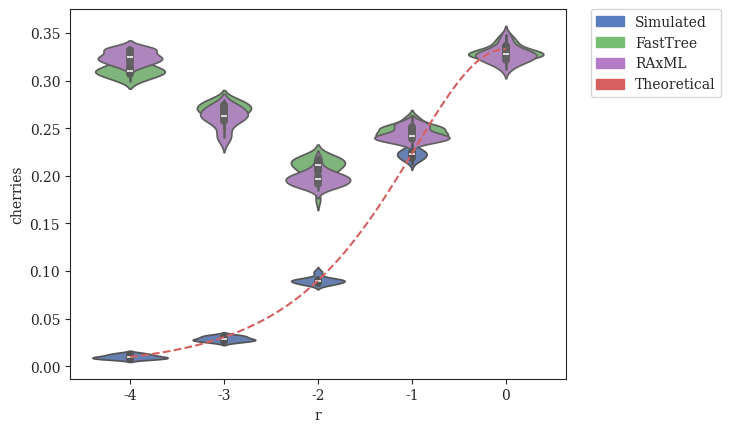

This chart was generated by the following Python code: (Note: this script raises an exception after producing the figure.)
#! /usr/bin/env python
'''
Niema Moshiri 2016

Generate plots of fraction of cherries vs. various parameters
'''
# imports
from matplotlib import rcParams
from matplotlib.patches import Patch
import matplotlib.pyplot as plt
import numpy as np
import pandas as pd
import seaborn as sns

# settings
sns.set_style("ticks")
rcParams['font.family'] = 'serif'
pal = {'simulated':'#597DBE', 'fasttree':'#76BF72', 'raxml':'#B47CC7', 'theoretical':'#D65F5F'}
handles = [Patch(color=pal['simulated'],label='Simulated'),Patch(color=pal['fasttree'],label='FastTree'),Patch(color=pal['raxml'],label='RAxML'),Patch(color=pal['theoretical'],label='Theoretical')]

# Expected Number of Cherries as a Function of r
def cherries_vs_r(r):
    return (r**0.5)/(1+r+r**0.5)

# DATASETS
# modifying r = lambdaA/lambdaB (with different lambda = lambdaA+lambdaB to keep expected branch length constant)
r_original = {'r':np.array([-4]*20+[-3]*20+[-2]*20+[-1]*20+[0]*20), # values of r (log-scaled)
              'cherries':np.array([14,12,7,10,10,12,8,10,8,12,14,7,13,9,8,8,10,9,9,11] +                              # r = 0.0001
                                  [33,28,26,30,25,31,33,28,32,29,28,29,25,27,30,31,32,27,27,27] +                     # r = 0.001
                                  [88,91,90,88,86,90,90,91,92,94,85,87,88,86,100,88,91,91,98,90] +                    # r = 0.01
                                  [230,238,226,233,225,219,216,219,225,221,217,224,223,219,222,219,213,225,225,229] + # r = 0.1
                                  [331,326,336,340,348,333,345,326,336,328,319,336,326,327,330,332,335,331,320,329]   # r = 1
             ).astype(float)/1000} # divide by number of leaves to get percentage
r_fasttree = {'r':np.array([-4]*20+[-3]*20+[-2]*20+[-1]*20+[0]*20), # values of r (log-scaled)
              'cherries':np.array([300,308,315,304,323,307,319,312,329,312,306,316,300,321,310,308,314,309,304,311] + # r = 0.0001
                                  [261,263,271,257,262,278,270,269,268,256,278,280,270,249,266,274,252,280,273,274] + # r = 0.001
                                  [208,204,216,214,213,216,216,196,207,197,221,219,176,206,205,217,219,210,214,197] + # r = 0.01
                                  [243,262,246,252,258,241,242,237,247,251,251,240,250,244,240,250,242,243,250,255] + # r = 0.1
                                  [326,325,328,338,348,327,343,325,341,329,320,334,327,327,330,324,333,332,314,329]   # r = 1
             ).astype(float)/1000} # divide by number of leaves to get percentage
r_raxml    = {'r':np.array([-4]*20+[-3]*20+[-2]*20+[-1]*20+[0]*20), # values of r (log-scaled)
              'cherries':np.array([323,334,327,320,323,323,325,325,332,314,330,334,317,320,335,334,320,332,316,326] + # r = 0.0001
                                  [261,257,262,261,249,258,265,269,272,241,273,274,264,258,243,274,237,264,271,266] + # r = 0.001
                                  [193,190,199,193,197,196,209,190,190,199,205,218,192,199,185,197,203,203,198,189] + # r = 0.01
                                  [240,256,244,250,253,239,242,238,242,240,241,237,250,236,244,244,235,237,254,256] + # r = 0.1
                                  [329,319,327,332,348,325,343,320,338,322,317,329,323,326,329,322,335,329,312,328]   # r = 1
             ).astype(float)/1000} # divide by number of leaves to get percentage

# modifying r = lambdaA/lambdaB (with constant lambda = lambdaA + lambdaB)
r2_original = {'r':np.array([-4]*20+[-3]*20+[-2]*20+[-1]*20+[0]*20), # values of r (log-scaled)
              'cherries':np.array([12,8,9,9,10,11,11,11,10,10,9,11,11,11,9,9,7,14,11,9] +                             # r = 0.0001
                                  [36,36,36,30,26,25,34,32,31,30,26,30,32,33,33,25,35,29,36,32] +                     # r = 0.001
                                  [88,91,90,88,86,90,90,91,92,94,85,87,88,86,100,88,91,91,98,90] +                    # r = 0.01
                                  [220,232,233,225,232,221,221,223,224,230,234,218,230,218,227,227,227,231,223,219] + # r = 0.1
                                  [336,319,341,338,325,323,328,324,327,338,336,330,319,336,333,338,332,334,347,331]   # r = 1
             ).astype(float)/1000} # divide by number of leaves to get percentage
r2_fasttree = {'r':np.array([-4]*20+[-3]*20+[-2]*20+[-1]*20+[0]*20), # values of r (log-scaled)
              'cherries':np.array([292,295,285,275,309,289,306,297,298,285,296,298,290,286,291,296,296,282,277,278] + # r = 0.0001
                                  [238,248,238,257,245,232,264,239,252,252,243,223,241,232,225,243,235,244,231,228] + # r = 0.001
                                  [208,204,216,214,213,216,216,196,207,197,221,219,176,206,205,217,219,210,214,197] + # r = 0.01
                                  [253,261,268,268,242,247,230,249,243,256,251,245,260,256,265,254,252,257,261,244] + # r = 0.1
                                  [313,303,308,314,303,307,307,290,300,313,295,303,304,306,303,310,288,300,324,310]   # r = 1
             ).astype(float)/1000} # divide by number of leaves to get percentage
r2_raxml   = {'r':np.array([-4]*20+[-3]*20+[-2]*20+[-1]*20+[0]*20), # values of r (log-scaled)
              'cherries':np.array([272,261,246,264,278,248,263,273,250,258,285,259,273,255,267,260,276,243,247,257] + # r = 0.0001
                                  [223,220,224,239,225,226,225,222,219,238,220,214,236,218,221,223,213,218,215,210] + # r = 0.001
                                  [193,190,199,193,197,196,209,190,190,199,205,218,192,199,185,197,203,203,198,189] + # r = 0.01
                                  [243,253,260,262,249,246,253,244,250,265,252,245,255,254,253,254,247,259,252,250] + # r = 0.1
                                  [329,314,322,323,320,314,319,314,312,329,317,317,313,315,318,321,310,326,332,312]   # r = 1
             ).astype(float)/1000} # divide by number of leaves to get percentage

# modifying lambda = lambdaA + lambdaB
l_original = {'lambda':np.array([33.866]*20+[84.664]*20+[169.328]*20+[338.655]*20+[846.638]*20),
              'cherries':np.array([88,88,91,98,86,90,98,106,96,83,96,83,87,98,98,95,85,96,101,92] +                   # lambda = 33.86550309051126
                                  [97,85,92,87,84,94,96,97,88,93,80,98,95,91,100,91,87,87,90,98] +                    # lambda = 84.66375772627816
                                  [88,91,90,88,86,90,90,91,92,94,85,87,88,86,100,88,91,91,98,90] +                    # lambda = 169.32751545255631
                                  [91,89,90,82,94,79,81,89,92,91,90,93,95,92,96,94,91,90,86,94] +                     # lambda = 338.65503090511262
                                  [88,89,89,87,89,87,89,86,85,87,94,84,83,85,84,87,86,84,83,89]                       # lambda = 846.63757726278155
             ).astype(float)/1000} # divide by number of leaves to get percentage
l_fasttree = {'lambda':np.array([33.866]*20+[84.664]*20+[169.328]*20+[338.655]*20+[846.638]*20),
              'cherries':np.array([215,190,198,191,196,190,204,211,189,184,181,202,189,190,183,199,170,182,189,182] + # lambda = 33.86550309051126
                                  [195,211,200,203,204,205,184,189,182,197,194,198,191,200,190,192,193,200,187,195] + # lambda = 84.66375772627816
                                  [208,204,216,214,213,216,216,196,207,197,221,219,176,206,205,217,219,210,214,197] + # lambda = 169.32751545255631
                                  [234,223,227,222,232,231,218,225,227,229,223,209,226,237,240,237,227,220,227,221] + # lambda = 338.65503090511262
                                  [233,229,217,222,225,219,217,227,222,219,246,213,233,246,209,210,232,240,218,231]   # lambda = 846.63757726278155
             ).astype(float)/1000} # divide by number of leaves to get percentage
l_raxml    = {'lambda':np.array([33.866]*20+[84.664]*20+[169.328]*20+[338.655]*20+[846.638]*20),
              'cherries':np.array([200,186,190,185,183,183,194,208,190,184,180,185,182,184,177,194,170,182,181,180] + # lambda = 33.86550309051126
                                  [195,204,191,184,190,192,184,186,174,185,188,194,195,195,186,189,188,198,172,194] + # lambda = 84.66375772627816
                                  [193,190,199,193,197,196,209,190,190,199,205,218,192,199,185,197,203,203,198,189] + # lambda = 169.32751545255631
                                  [241,235,236,216,223,237,199,226,216,211,208,226,224,236,223,239,225,209,221,221] + # lambda = 338.65503090511262
                                  [270,266,263,262,286,257,267,255,263,264,266,255,256,272,260,259,256,271,263,281]   # lambda = 846.63757726278155
             ).astype(float)/1000} # divide by number of leaves to get percentage

# modifying sequence length
k_original = {'length':np.array([50]*20+[100]*20+[200]*20+[300]*20+[600]*20+[1200]*20+[2400]*20+[4800]*20), # values of length
              'cherries':np.array([89,94,93,93,96,90,99,96,89,88,87,79,96,96,95,88,81,93,85,91] +                     # length = 50
                                  [93,91,92,91,90,88,100,87,89,89,85,98,87,86,86,88,88,94,91,88] +                    # length = 100
                                  [86,87,84,91,92,87,95,93,82,90,95,91,91,89,84,82,96,85,93,95] +                     # length = 200
                                  [88,91,90,88,86,90,90,91,92,94,85,87,88,86,100,88,91,91,98,90] +                    # length = 300
                                  [88,86,88,80,94,91,96,95,91,92,80,91,90,102,84,88,97,90,89,86] +                    # length = 600
                                  [79,94,88,92,88,95,100,94,86,87,84,89,100,90,97,90,87,94,83,91] +                   # length = 1200
                                  [84,93,92,95,91,88,92,93,86,85,95,90,82,84,94,99,86,77,95,95] +                     # length = 2400
                                  [78,92,95,87,94,84,94,88,84,97,86,83,97,87,98,97,85,80,91,80]                       # length = 4800
             ).astype(float)/1000} # divide by number of leaves to get percentage
k_fasttree = {'length':np.array([50]*20+[100]*20+[200]*20+[300]*20+[600]*20+[1200]*20+[2400]*20+[4800]*20), # values of length
              'cherries':np.array([229,240,216,231,204,229,212,212,217,223,219,213,211,207,227,209,222,214,236,238] + # length = 50
                                  [225,238,240,243,233,225,232,244,249,229,252,239,241,222,262,233,227,236,234,248] + # length = 100
                                  [209,221,226,221,221,243,236,238,222,230,228,215,221,233,221,235,242,229,238,223] + # length = 200
                                  [208,204,216,214,213,216,216,196,207,197,221,219,176,206,205,217,219,210,214,197] + # length = 300
                                  [173,176,178,179,191,182,176,169,185,178,190,182,182,182,175,176,176,175,185,181] + # length = 600
                                  [130,141,154,163,145,159,164,150,159,156,144,152,161,148,153,149,143,161,141,144] + # length = 1200
                                  [131,134,133,137,125,123,134,125,131,123,128,133,113,121,128,134,128,122,131,118] + # length = 2400
                                  [106,121,113,109,111,113,120,116,115,121,116,104,124,103,131,115,105,104,119,111]   # length = 4800
             ).astype(float)/1000} # divide by number of leaves to get percentage
k_raxml    = {'length':np.array([50]*20+[100]*20+[200]*20+[300]*20+[600]*20+[1200]*20+[2400]*20+[4800]*20), # values of length
              'cherries':np.array([279,286,267,280,260,268,262,269,268,278,269,266,272,274,273,276,265,263,271,279] + # length = 50
                                  [255,245,257,237,240,240,254,240,252,251,259,253,243,250,256,235,250,253,253,255] + # length = 100
                                  [198,215,213,213,214,221,214,221,208,208,222,206,216,225,204,222,224,220,233,219] + # length = 200
                                  [193,190,199,193,197,196,209,190,190,199,205,218,192,199,185,197,203,203,198,189] + # length = 300
                                  [168,154,169,170,181,176,170,170,175,172,170,171,162,182,171,177,165,172,174,170] + # length = 600
                                  [140,136,143,154,147,153,166,162,153,151,141,152,154,153,152,146,150,157,140,142] + # length = 1200
                                  [136,135,129,138,133,128,135,128,131,128,137,137,128,125,128,138,133,118,135,128] + # length = 2400
                                  [112,124,114,117,118,116,126,118,125,128,121,106,130,113,128,119,113,110,129,116]   # length = 4800
             ).astype(float)/1000} # divide by number of leaves to get percentage

# modifying deviation from ultrametricity
g_original = {'gammarate':np.array([2.952]*20+[5.904]*20+[29.518]*20+[147.591]*20+[295.182]*20+[float('inf')]*20),
              'cherries':np.array([93,88,91,93,89,80,86,91,84,86,93,92,104,95,88,89,93,84,96,90] +                    # gamma = 2.95181735298926
                                  [85,92,83,89,81,97,94,95,92,96,90,86,81,85,86,87,95,88,88,83] +                     # gamma = 5.90363470597852
                                  [88,91,90,88,86,90,90,91,92,94,85,87,88,86,100,88,91,91,98,90] +                    # gamma = 29.518173529892621
                                  [93,85,92,91,90,82,86,85,72,91,89,87,97,78,94,87,91,88,76,87] +                     # gamma = 147.590867649463
                                  [95,86,89,90,84,87,82,92,84,88,89,91,90,95,92,75,91,99,90,95] +                     # gamma = 295.181735298926
                                  [90,86,79,91,83,84,87,89,92,91,97,91,88,96,93,97,89,106,83,86]                      # gamma = infinity
             ).astype(float)/1000} # divide by number of leaves to get percentage
g_fasttree = {'gammarate':np.array([2.952]*20+[5.904]*20+[29.518]*20+[147.591]*20+[295.182]*20+[float('inf')]*20),
              'cherries':np.array([214,210,207,208,203,204,202,214,200,206,210,229,219,220,223,229,214,216,197,220] + # gamma = 2.95181735298926
                                  [210,208,204,201,206,213,219,211,209,218,192,210,192,205,213,214,212,225,212,215] + # gamma = 5.90363470597852
                                  [208,204,216,214,213,216,216,196,207,197,221,219,176,206,205,217,219,210,214,197] + # gamma = 29.518173529892621
                                  [211,200,220,196,195,196,228,212,210,211,217,215,214,202,207,204,216,220,206,201] + # gamma = 147.590867649463
                                  [209,204,220,205,197,211,184,209,197,205,223,217,214,214,215,208,205,202,211,205] + # gamma = 295.181735298926
                                  [207,210,207,210,201,203,204,210,224,204,220,206,209,217,227,214,217,204,203,196]   # gamma = infinity
             ).astype(float)/1000} # divide by number of leaves to get percentage
g_raxml    = {'gammarate':np.array([2.952]*20+[5.904]*20+[29.518]*20+[147.591]*20+[295.182]*20+[float('inf')]*20),
              'cherries':np.array([212,196,204,200,202,196,199,205,194,205,202,215,206,203,213,207,218,206,194,193] + # gamma = 2.95181735298926
                                  [199,195,189,202,211,214,202,206,195,212,191,198,188,190,202,205,209,208,198,202] + # gamma = 5.90363470597852
                                  [193,190,199,193,197,196,209,190,190,199,205,218,192,199,185,197,203,203,198,189] + # gamma = 29.518173529892621
                                  [196,188,205,196,187,188,203,198,190,211,217,207,211,189,195,192,203,195,185,189] + # gamma = 147.590867649463
                                  [189,187,210,203,184,188,184,203,179,193,211,196,195,202,203,197,200,191,192,203] + # gamma = 295.181735298926
                                  [208,201,197,209,194,202,194,193,209,193,208,189,191,203,209,192,196,185,194,186]   # gamma = infinity
             ).astype(float)/1000} # divide by number of leaves to get percentage

# plot cherries fraction vs. r (with different lambda = lambdaA+lambdaB to keep expected branch length constant)
fig = plt.figure()
x = np.array([-4,-3,-2,-1,0])
ax = sns.violinplot(x='r',y='cherries',data=pd.DataFrame(r_original),order=x,color=pal['simulated'])
sns.violinplot(x='r',y='cherries',data=pd.DataFrame(r_fasttree),order=x,color=pal['fasttree'])
sns.violinplot(x='r',y='cherries',data=pd.DataFrame(r_raxml),order=x,color=pal['raxml'])
x = np.linspace(-4,0,100)
plt.plot(x+4,cherries_vs_r(10**x),label='Theoretical',linestyle='--',color=pal['theoretical'])
legend = plt.legend(handles=handles,bbox_to_anchor=(1.05, 1), loc=2, borderaxespad=0.)
sns.plt.xlabel(r'$\log_{10}{r} = \log_{10}{\left(\frac{\lambda_A}{\lambda_B}\right)}\ \left(E(l_b)=0.298\right)$',fontsize=14)
sns.plt.ylabel('Cherries Fraction',fontsize=14)
sns.plt.title(r'Cherries Fraction vs. $\log_{10}{r}\ \left(E(l_b)=0.298\right)$',fontsize=18,y=1.05)
sns.plt.show()
fig.savefig('cherries-fraction_vs_r_const-exp-branch-length.png', bbox_extra_artists=(legend,), bbox_inches='tight')
plt.close()

# plot cherries fraction vs. r (with constant lambda = lambdaA + lambdaB)
fig = plt.figure()
x = np.array([-4,-3,-2,-1,0])
ax = sns.violinplot(x='r',y='cherries',data=pd.DataFrame(r2_original),order=x,color=pal['simulated'])
sns.violinplot(x='r',y='cherries',data=pd.DataFrame(r2_fasttree),order=x,color=pal['fasttree'])
sns.violinplot(x='r',y='cherries',data=pd.DataFrame(r2_raxml),order=x,color=pal['raxml'])
x = np.linspace(-4,0,100)
plt.plot(x+4,cherries_vs_r(10**x),label='Theoretical',linestyle='--',color=pal['theoretical'])
legend = plt.legend(handles=handles,bbox_to_anchor=(1.05, 1), loc=2, borderaxespad=0.)
sns.plt.xlabel(r'$\log_{10}{r} = \log_{10}{\left(\frac{\lambda_A}{\lambda_B}\right)}\ \left(\lambda = \lambda_A + \lambda_B = 169\right)$',fontsize=14)
sns.plt.ylabel('Cherries Fraction',fontsize=14)
sns.plt.title(r'Cherries Fraction vs. $\log_{10}{r}\ \left(\lambda=\lambda_A+\lambda_B=169\right)$',fontsize=18,y=1.05)
sns.plt.show()
fig.savefig('cherries-fraction_vs_r_const-lambda.png', bbox_extra_artists=(legend,), bbox_inches='tight')
plt.close()

# plot cherries fraction vs. lambda
fig = plt.figure()
x = np.array([33.866,84.664,169.328,338.655,846.638])
ax = sns.violinplot(x='lambda',y='cherries',data=pd.DataFrame(l_original),order=x,color=pal['simulated'])
sns.violinplot(x='lambda',y='cherries',data=pd.DataFrame(l_fasttree),order=x,color=pal['fasttree'])
sns.violinplot(x='lambda',y='cherries',data=pd.DataFrame(l_raxml),order=x,color=pal['raxml'])
x = np.linspace(-100,1000,1100)
plt.plot(x,np.array([cherries_vs_r(0.01)]*len(x)),label='Theoretical',linestyle='--',color=pal['theoretical'])
legend = plt.legend(handles=handles,bbox_to_anchor=(1.05, 1), loc=2, borderaxespad=0.)
sns.plt.xlabel(r'$\lambda = \lambda_A + \lambda_B$',fontsize=14)
sns.plt.ylabel('Cherries Fraction',fontsize=14)
sns.plt.title(r'Cherries Fraction vs. $\lambda$',fontsize=18,y=1.05)
sns.plt.show()
fig.savefig('cherries-fraction_vs_lambda.png', bbox_extra_artists=(legend,), bbox_inches='tight')
plt.close()

# plot cherries fraction vs. length
fig = plt.figure()
x = np.array([50,100,200,300,600,1200,2400,4800])
ax = sns.violinplot(x='length',y='cherries',data=pd.DataFrame(k_original),order=x,color=pal['simulated'])
sns.violinplot(x='length',y='cherries',data=pd.DataFrame(k_fasttree),order=x,color=pal['fasttree'])
sns.violinplot(x='length',y='cherries',data=pd.DataFrame(k_raxml),order=x,color=pal['raxml'])
x = np.linspace(-100,5000,5100)
plt.plot(x,np.array([cherries_vs_r(0.01)]*len(x)),label='Theoretical',linestyle='--',color=pal['theoretical'])
legend = plt.legend(handles=handles,bbox_to_anchor=(1.05, 1), loc=2, borderaxespad=0.)
sns.plt.xlabel('Sequence Length',fontsize=14)
sns.plt.ylabel('Cherries Fraction',fontsize=14)
sns.plt.title('Cherries Fraction vs. Sequence Length',fontsize=18,y=1.05)
sns.plt.show()
fig.savefig('cherries-fraction_vs_length.png', bbox_extra_artists=(legend,), bbox_inches='tight')
plt.close()

# plot cherries fraction vs. gamma rate
fig = plt.figure()
x = np.array([2.952,5.904,29.518,147.591,295.182,float('inf')])
ax = sns.violinplot(x='gammarate',y='cherries',data=pd.DataFrame(g_original),order=x,color=pal['simulated'])
sns.violinplot(x='gammarate',y='cherries',data=pd.DataFrame(g_fasttree),order=x,color=pal['fasttree'])
sns.violinplot(x='gammarate',y='cherries',data=pd.DataFrame(g_raxml),order=x,color=pal['raxml'])
x = np.linspace(-100,1000,5000)
plt.plot(x,np.array([cherries_vs_r(0.01)]*len(x)),label='Theoretical',linestyle='--',color=pal['theoretical'])
legend = plt.legend(handles=handles,bbox_to_anchor=(1.05, 1), loc=2, borderaxespad=0.)
sns.plt.xlabel(r'Gamma Distribution Rate $\left(\alpha\right)$',fontsize=14)
sns.plt.ylabel('Cherries Fraction',fontsize=14)
sns.plt.title('Cherries Fraction vs. Deviation from Ultrametricity',fontsize=18,y=1.05)
sns.plt.show()
fig.savefig('cherries-fraction_vs_gammarate.png', bbox_extra_artists=(legend,), bbox_inches='tight')
plt.close()
